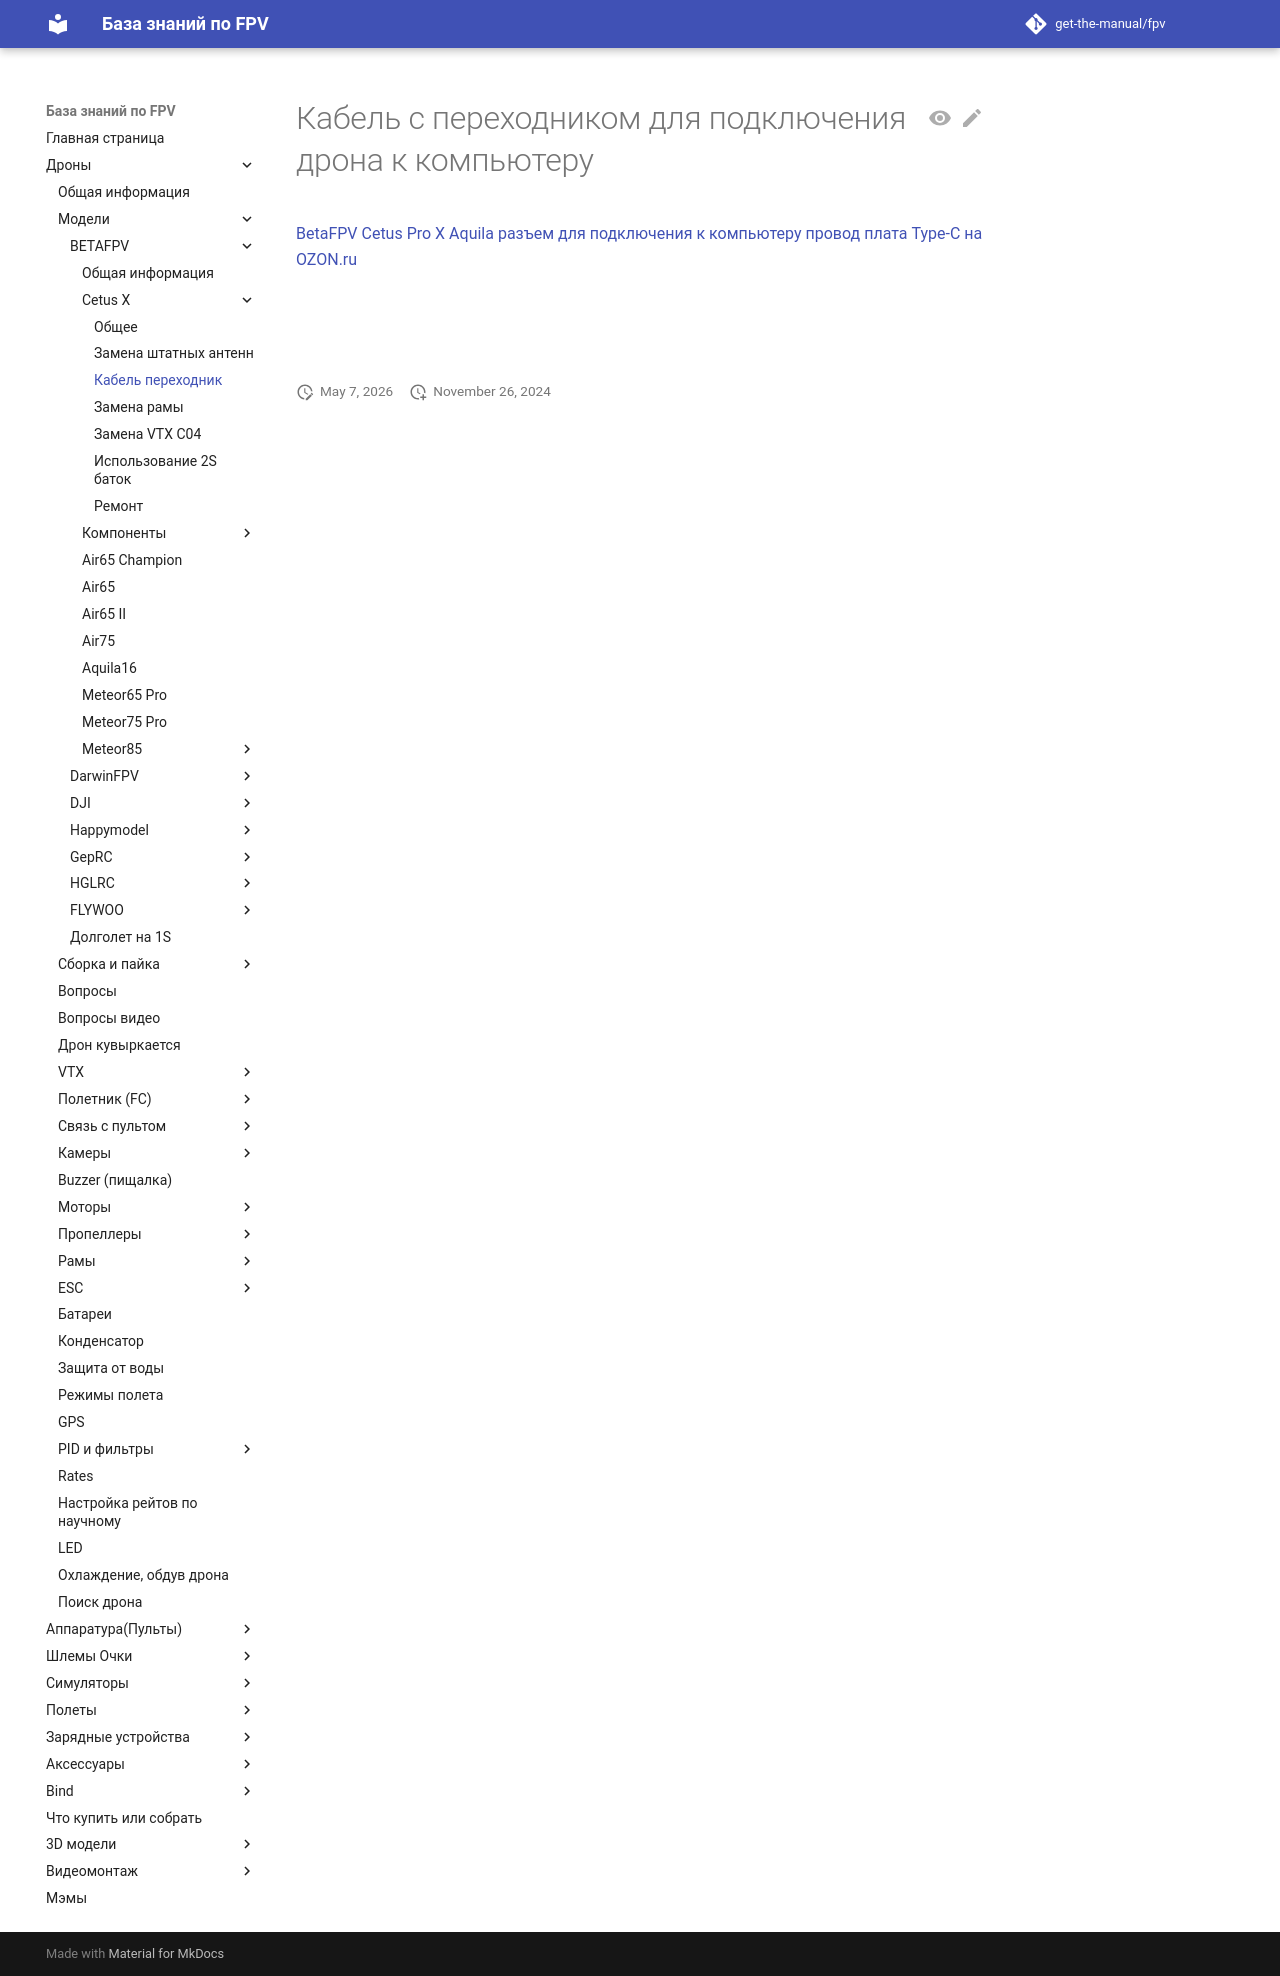

repository: get-the-manual/fpv · page: 00_Drones/01_Models/Betafpv/10_Cetus_X/30_Kabel_perehodnik/index.html · generator: mkdocs

# Кабель с переходником для подключения дрона к компьютеру
[BetaFPV Cetus Pro X Aquila разъем для подключения к компьютеру провод плата Type-C на OZON.ru](https://www.ozon.ru/product/betafpv-cetus-pro-x-aquila-razem-dlya-podklyucheniya-k-kompyuteru-provod-plata-type-c-1627549951/)

![](Cable1.jpg)  
![](Cable2.jpg)  
![](Cable3.jpg)
